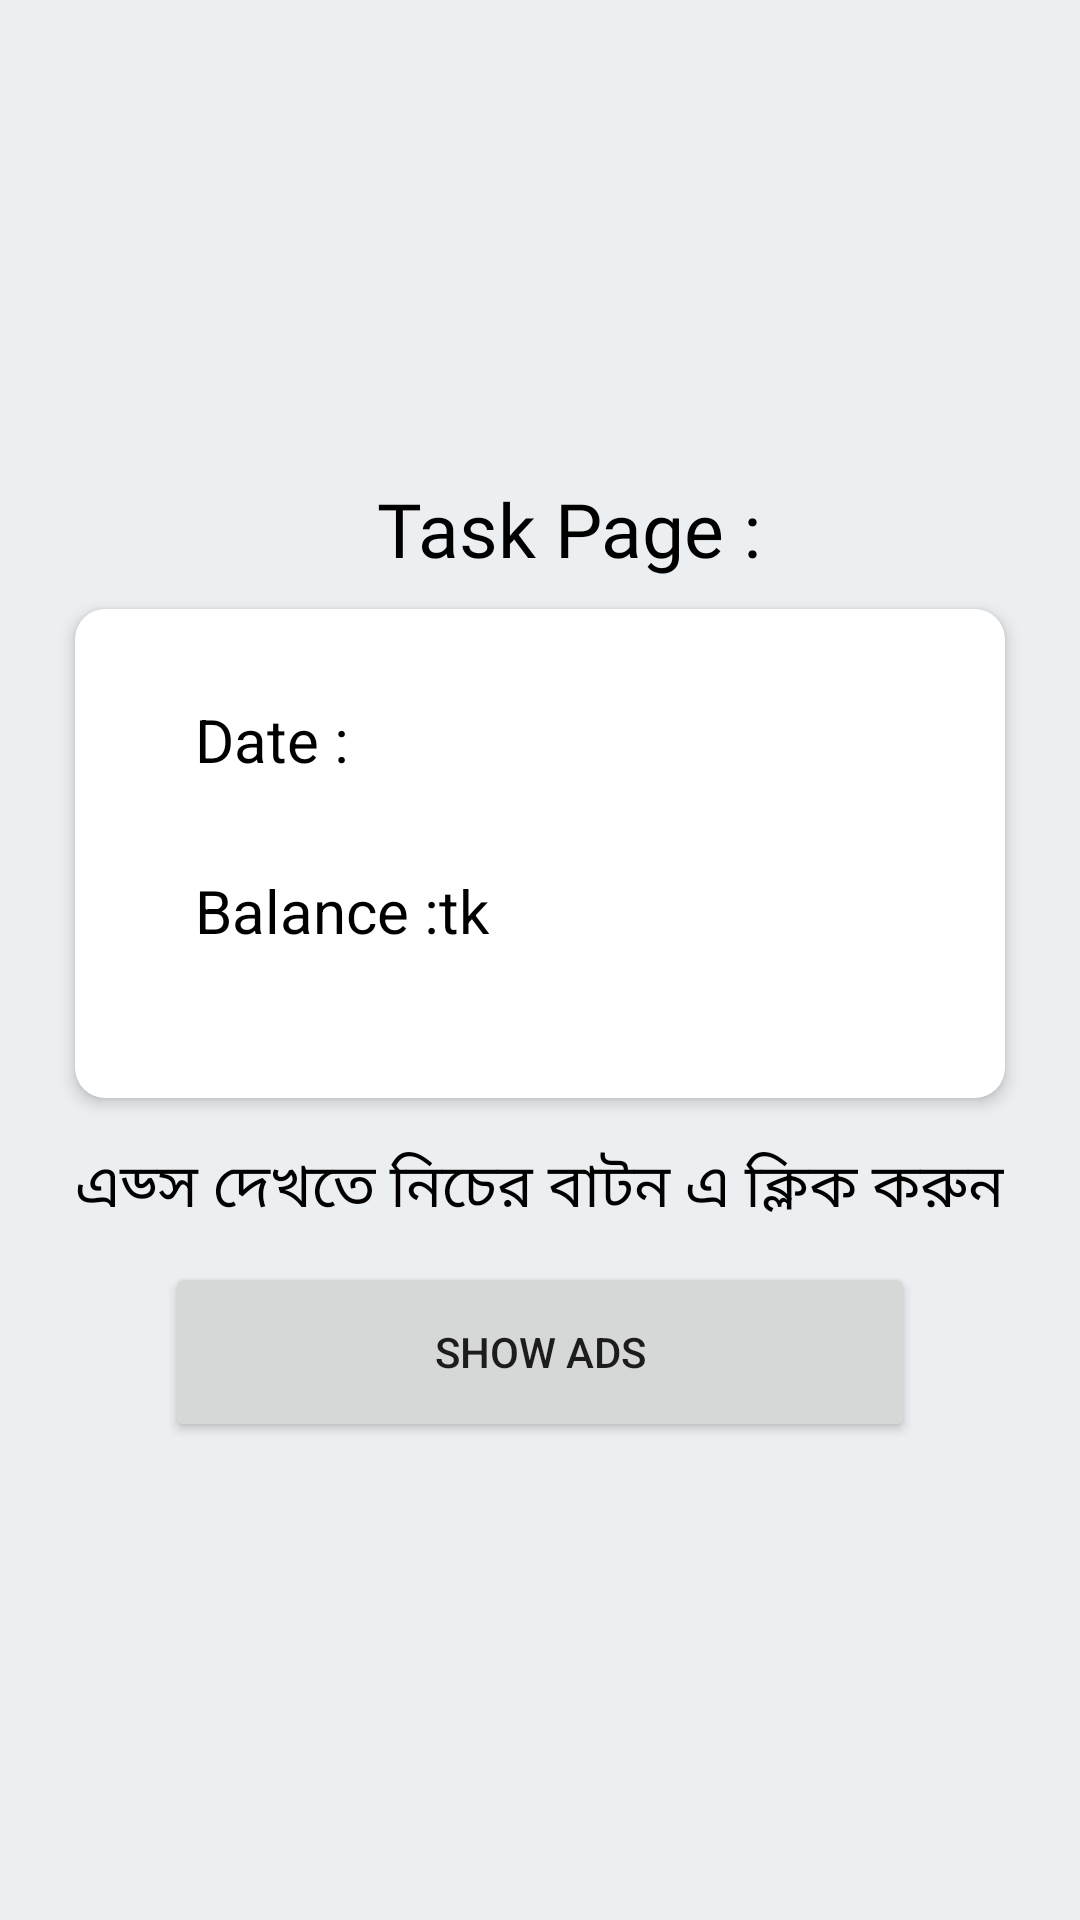

This screen was rendered from an Android layout file. Write that file and the resources it references.
<!-- AndroidManifest.xml: application theme Theme.Dekhai -->
<!-- res/layout/activity_free_task.xml -->
<?xml version="1.0" encoding="utf-8"?>
<LinearLayout xmlns:android="http://schemas.android.com/apk/res/android"
    xmlns:app="http://schemas.android.com/apk/res-auto"
    android:layout_width="match_parent"
    android:layout_height="match_parent"
    android:padding="15dp"
    android:gravity="center"
    android:orientation="vertical"
    android:background="@color/materialBackground">

        <TextView
            android:textSize="25sp"
            android:fontFamily="@font/alike"
            android:gravity="center"
            android:layout_marginStart="10dp"
            android:layout_width="wrap_content"
            android:layout_height="wrap_content"
            android:textColor="@color/black"
            android:text="@string/task_page"/>


    <androidx.cardview.widget.CardView
        android:layout_width="match_parent"
        android:layout_height="wrap_content"
        android:layout_marginLeft="10dp"
        android:layout_marginRight="10dp"
        android:layout_marginTop="10dp"
        android:layout_marginBottom="5dp"
        app:cardCornerRadius="10dp"
        app:cardElevation="3dp"
        app:cardBackgroundColor="@color/white"
        android:padding="15dp">

        <LinearLayout
            android:layout_width="match_parent"
            android:layout_height="wrap_content"
            android:orientation="vertical"
            android:padding="15dp">

            <TextView
                android:id="@+id/date"
                android:visibility="gone"
                android:layout_marginStart="10dp"
                android:layout_width="wrap_content"
                android:layout_height="wrap_content"/>
        <LinearLayout
            android:layout_width="match_parent"
            android:layout_height="wrap_content"
            android:orientation="horizontal"
            android:padding="15dp"
            >
            <TextView
                android:textSize="20sp"
                android:textColor="@color/black"
                android:layout_marginStart="10dp"
                android:layout_width="wrap_content"
                android:layout_height="wrap_content"
                android:text="@string/date"/>
            <TextView
                android:textSize="20sp"
                android:textColor="@color/black"
                android:id="@+id/fulldate"
                android:layout_marginStart="10dp"
                android:layout_width="wrap_content"
                android:layout_height="wrap_content"/>
        </LinearLayout>
        <LinearLayout
            android:layout_width="match_parent"
            android:layout_height="wrap_content"
            android:orientation="horizontal"
            android:padding="15dp">

            <TextView
                android:textSize="20sp"
                android:textColor="@color/black"
                android:layout_marginStart="10dp"
                android:layout_width="wrap_content"
                android:layout_height="wrap_content"
                android:text="@string/balance"/>

            <TextView
                android:textSize="20sp"
                android:textColor="@color/black"
                android:id="@+id/balance"
                android:layout_width="wrap_content"
                android:layout_height="wrap_content"/>
            <TextView
                android:textSize="20sp"
                android:textColor="@color/black"
                android:layout_width="wrap_content"
                android:layout_height="wrap_content"
                android:text="@string/tk"/>
        </LinearLayout>

            <TextView
                android:textColor="@color/black"
                android:id="@+id/notask"
                android:layout_width="wrap_content"
                android:layout_height="wrap_content"/>
        </LinearLayout>


    </androidx.cardview.widget.CardView>

    <TextView
        android:layout_marginTop="10dp"
        android:textSize="20sp"
        android:textColor="@color/black"
        android:text="@string/click_below"
        android:layout_width="wrap_content"
        android:layout_height="wrap_content"/>

    <ImageView
        android:layout_marginTop="10dp"
        android:layout_width="wrap_content"
        android:layout_height="wrap_content"
        android:background="@drawable/ic_baseline_arrow_downward_24"
        android:contentDescription="@string/click_below" />

    <Button
        android:padding="10dp"
        android:id="@+id/adsshow"
        android:layout_width="250dp"
        android:layout_height="60dp"
        android:text="@string/show_ads"/>



</LinearLayout>
<!-- resources referenced by this layout -->
<resources>
  <color name="black">#FF000000</color>
  <color name="materialBackground">#eceff1</color>
  <color name="white">#FFFFFFFF</color>
  <string name="balance">Balance :</string>
  <string name="click_below">এড্স দেখতে নিচের বাটন এ ক্লিক করুন</string>
  <string name="date">Date :</string>
  <string name="show_ads">Show Ads</string>
  <string name="task_page">Task Page :</string>
  <string name="tk">tk</string>
  <style name="Theme.Dekhai" parent="Theme.MaterialComponents.DayNight.NoActionBar">
          
          <item name="colorPrimary">@color/black</item>
          <item name="colorPrimaryVariant">@color/purple_700</item>
          <item name="colorOnPrimary">@color/white</item>
          
          <item name="colorSecondary">@color/teal_200</item>
          <item name="colorSecondaryVariant">@color/teal_700</item>
          <item name="colorOnSecondary">@color/black</item>
          
          <item name="android:statusBarColor" tools:targetApi="l">@color/black</item>
          
      </style>
  <color name="purple_700">#FF3700B3</color>
  <color name="teal_200">#FF03DAC5</color>
  <color name="teal_700">#FF018786</color>
</resources>
